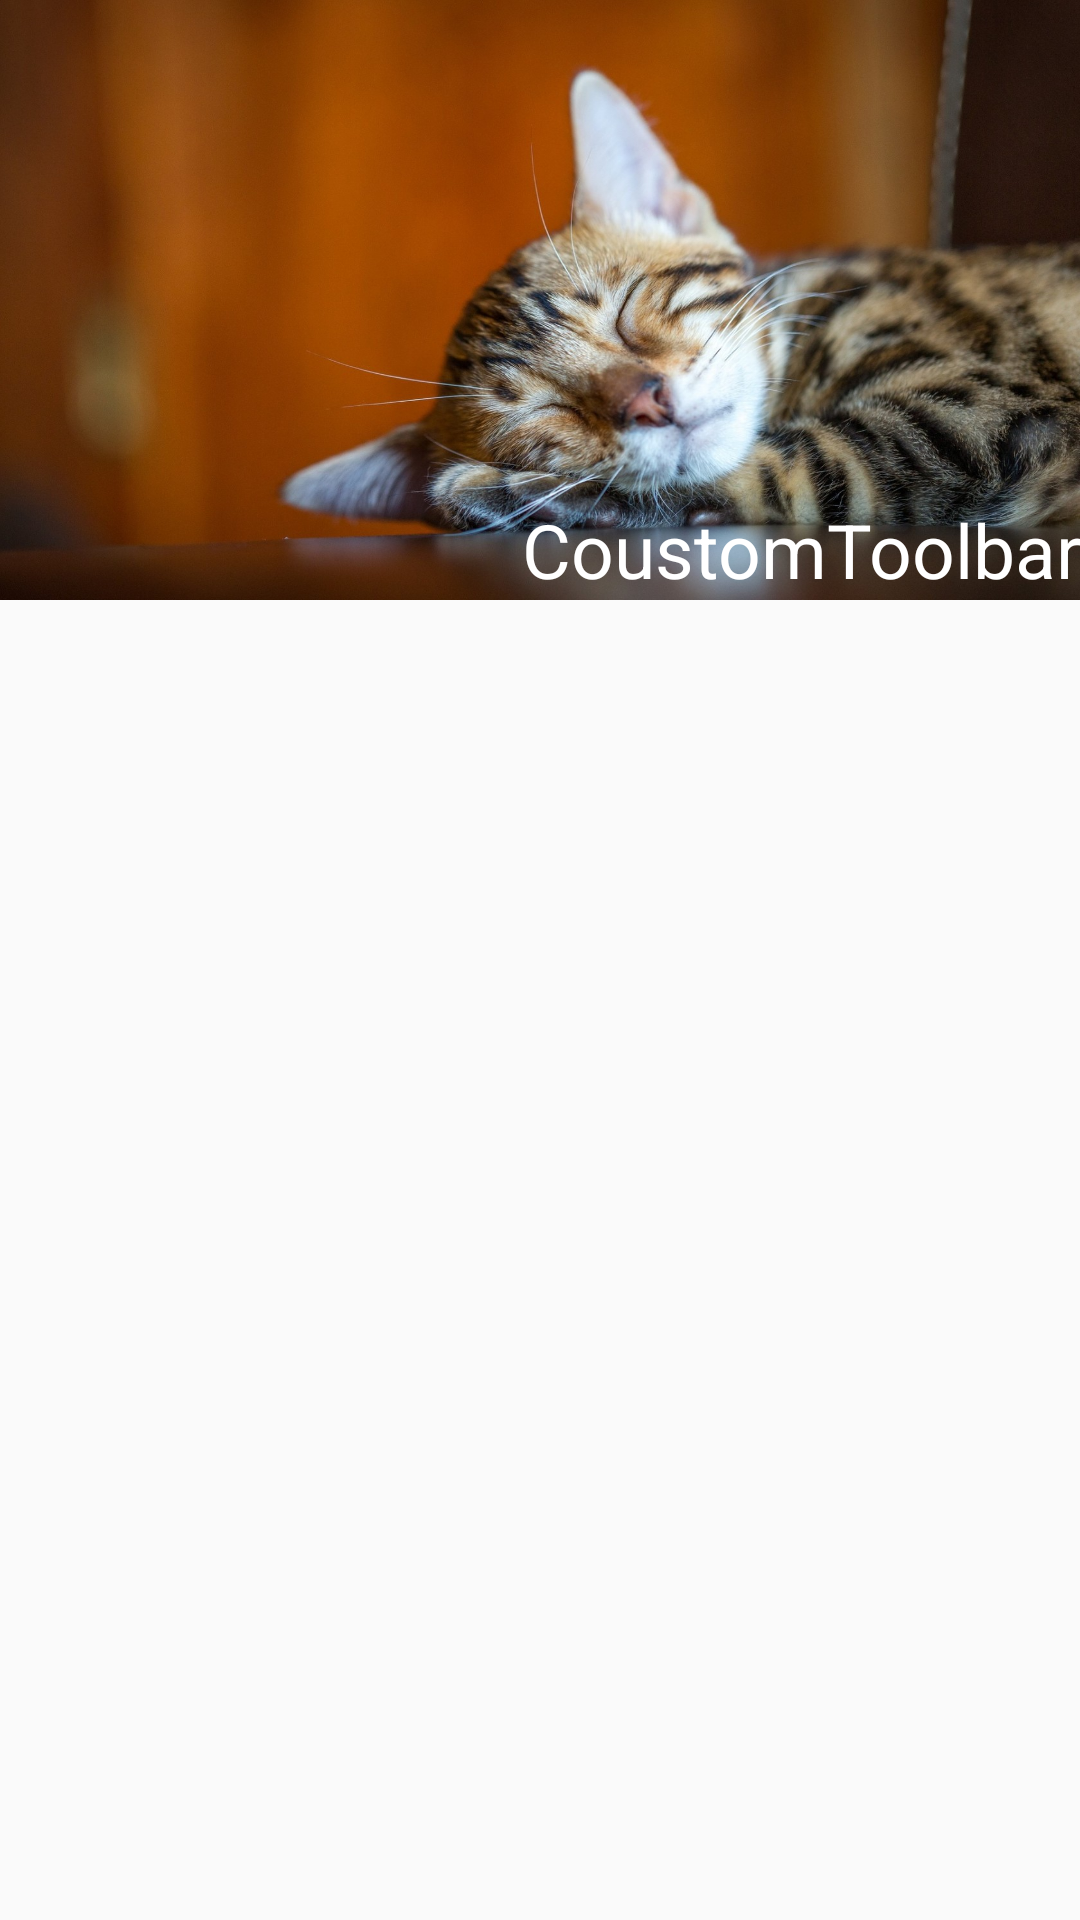

Reconstruct the res/layout file that produces this screen, plus the resources it refers to.
<!-- AndroidManifest.xml: application theme AppTheme -->
<!-- res/layout/activity_image.xml -->
<?xml version="1.0" encoding="utf-8"?>
<RelativeLayout xmlns:android="http://schemas.android.com/apk/res/android"
    xmlns:app="http://schemas.android.com/apk/res-auto"
    xmlns:tools="http://schemas.android.com/tools"
    android:layout_width="match_parent"
    android:layout_height="match_parent"
    android:orientation="vertical"
    >


    <LinearLayout
        android:layout_width="match_parent"
        android:layout_height="200dp"
        android:background="@drawable/cat"
        android:layout_alignParentTop="true"
        android:layout_alignParentStart="true">

        <TextView
            android:id="@+id/textView"
            android:layout_width="match_parent"
            android:layout_height="wrap_content"
            android:layout_gravity="bottom"
            android:gravity="end"
            android:text="@string/toolbar_title"
            android:textColor="@android:color/white"
            android:textSize="25sp" />
    </LinearLayout>
    <android.support.v7.widget.Toolbar
        android:layout_width="match_parent"
        android:layout_height="wrap_content"
        android:id="@+id/toolbar_image"
        android:fitsSystemWindows="true"
        android:background="@android:color/transparent"
        >
    </android.support.v7.widget.Toolbar>

</RelativeLayout>
<!-- resources referenced by this layout -->
<resources>
  <!-- drawable cat: jpg bitmap (drawable, 286773 bytes) -->
  <string name="toolbar_title">CoustomToolbar</string>
  <style name="AppTheme" parent="@style/BaseTheme">
  
      </style>
  <style name="BaseTheme" parent="Theme.AppCompat.Light.NoActionBar">
          <item name="colorPrimary">#3F51B5</item>
          <item name="colorPrimaryDark">#303F9F</item>
          <item name="colorAccent">#FF4081</item>
          <item name="android:actionMenuTextColor">@color/colorWrite</item>
      </style>
  <color name="colorWrite">#ffffff</color>
</resources>
